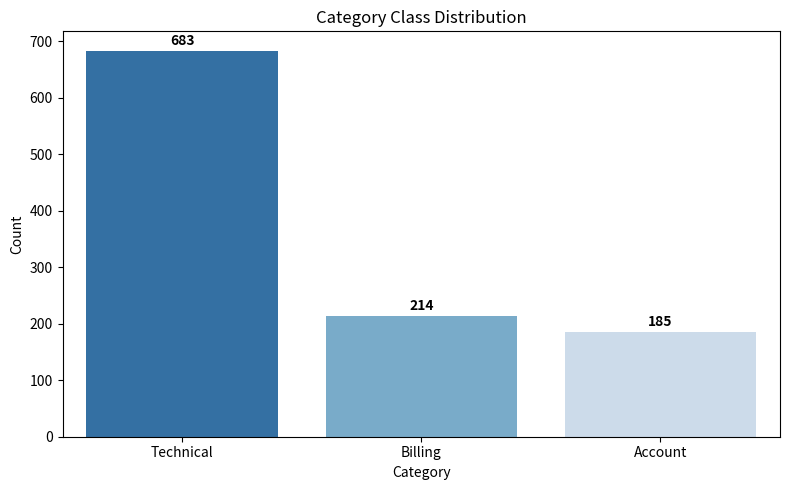

Write Python code to recreate this figure. (Note: this script raises an exception after producing the figure.)
import pandas as pd
import matplotlib.pyplot as plt
import seaborn as sns
import os
import shutil

os.makedirs('figures', exist_ok=True)

# 1. Category Distribution
labels = ['Technical', 'Billing', 'Account']
counts = [683, 214, 185]

plt.figure(figsize=(8, 5))
sns.barplot(x=labels, y=counts, palette='Blues_r')
plt.title('Category Class Distribution')
plt.xlabel('Category')
plt.ylabel('Count')
for i, v in enumerate(counts):
    plt.text(i, v + 10, str(v), color='black', ha='center', fontweight='bold')
plt.tight_layout()
plt.savefig('figures/category_distribution.png', dpi=300)
plt.close()

# 2. Copy the existing specific reports to the placeholders
shutil.copy('reports/cat_confusion_matrix.png', 'figures/category_confusion_matrix.png')
shutil.copy('reports/pri_confusion_matrix.png', 'figures/priority_confusion_matrix.png')
shutil.copy('reports/lc_svm.png', 'figures/svm_learning_curve.png')
shutil.copy('reports/lc_ensemble.png', 'figures/ensemble_learning_curve.png')

print("All appendix figures successfully copied/generated in figures/")
